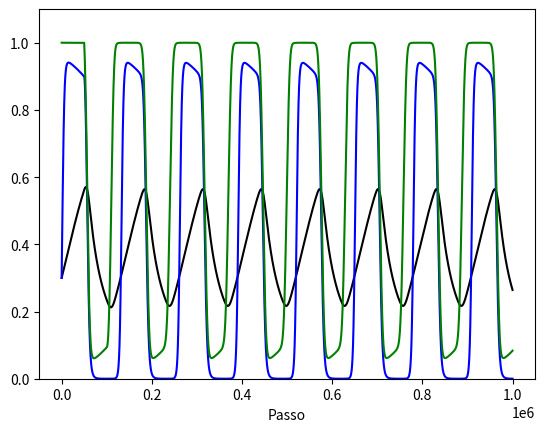

Generate this figure with matplotlib:
"""
[redacted]
[redacted]
"""
import matplotlib.pyplot as plt
import numpy as np


#Parâmetros da dinâmica
c1=0.04
c2=0.7
e1=0.01
e2=0.01
g=0.1
tr=10
to=50
t=tr+to

# Listas para guardar a evolução do sistema
x1=[]
x2=[]
h=[]

d=0.001 #Passo para o método de Euler

#Primeira parte:
N1=int(to/d)     #Quantidade de passos
x1.append(0.3)  #Condição inicial de guanacos
x2.append(0.3)  #Condição inicial de pumas
h.append(1.)     #Condição inicial de fragmentos disponíveis
    
#Resolve o sistema Usando o método de Euler
for k in range(N1):
    x1.append(x1[k]+d*(c1*(h[0]-x1[k]      )*x1[k]-e1*x1[k]))
    x2.append(x2[k]+d*(c2*(h[0]-x1[k]-x2[k]+x1[k]*x2[k])*x2[k]-e2*x2[k]-x1[k]*x2[k]*c1))
#    x2.append(x2[k]+d*(c2*(h[0]-x1[k]-x2[k]            )*x2[k]-e2*x2[k]               ))
    h.append(h[0])
    
#Segunda parte
N2=int(t/d)
for k in range(N1,N2):
    x1.append(x1[k]+d*(c1*(h[k]-x1[k]      )*x1[k]-e1*x1[k]))
    x2.append(x2[k]+d*(c2*(h[k]-x1[k]-x2[k]+x1[k]*x2[k])*x2[k]-e2*x2[k]-x1[k]*x2[k]*c1))
#    x2.append(x2[k]+d*(c2*(h[k]-x1[k]-x2[k]            )*x2[k]-e2*x2[k]               ))
    h.append(h[k]+d*(-g*x2[k-int(to/d)]*h[k-int(to/d)]))

#Terceira parte
N3=int(1000/d)
for k in range(N2,N3):
    x1.append(x1[k]+d*(c1*(h[k]-x1[k]      )*x1[k]-e1*x1[k]))
    x2.append(x2[k]+d*(c2*(h[k]-x1[k]-x2[k]+x1[k]*x2[k])*x2[k]-e2*x2[k]-x1[k]*x2[k]*c1))
#    x2.append(x2[k]+d*(c2*(h[k]-x1[k]-x2[k]            )*x2[k]-e2*x2[k]               ))
    h.append(h[k]+d*(-g*x2[k-int(to/d)]*h[k-int(to/d)]+g*x2[k-int(t/d)]*h[k-int(t/d)]))
    
#Plotar a evolução inteira
X=np.arange(len(x1)) #Eixo x
plt.plot(X,x1,'k-')
plt.plot(X,x2,'b-')
plt.plot(X,h,'g-')
plt.xlabel('Passo')
plt.ylim(0,1.1)
plt.show()

#sistema()
#Plotar a evolução inteira
# X=np.arange(int(2*t/d)) #Eixo x
# plt.plot(X,x2[len(x2)-int(2*t/d):],'k-')
# plt.plot(X,x1[len(x2)-int(2*t/d):],'b-')
# plt.plot(X, h[len(x2)-int(2*t/d):],'g-')
# plt.xlabel('Passo')
# plt.ylim(0,1)
# plt.show()

# print(abs(e1/c1-e2/c2-x2[N3-1]))
# print(abs(h[N3-1]-e1/c1-x1[N3-1]))

#sistema()